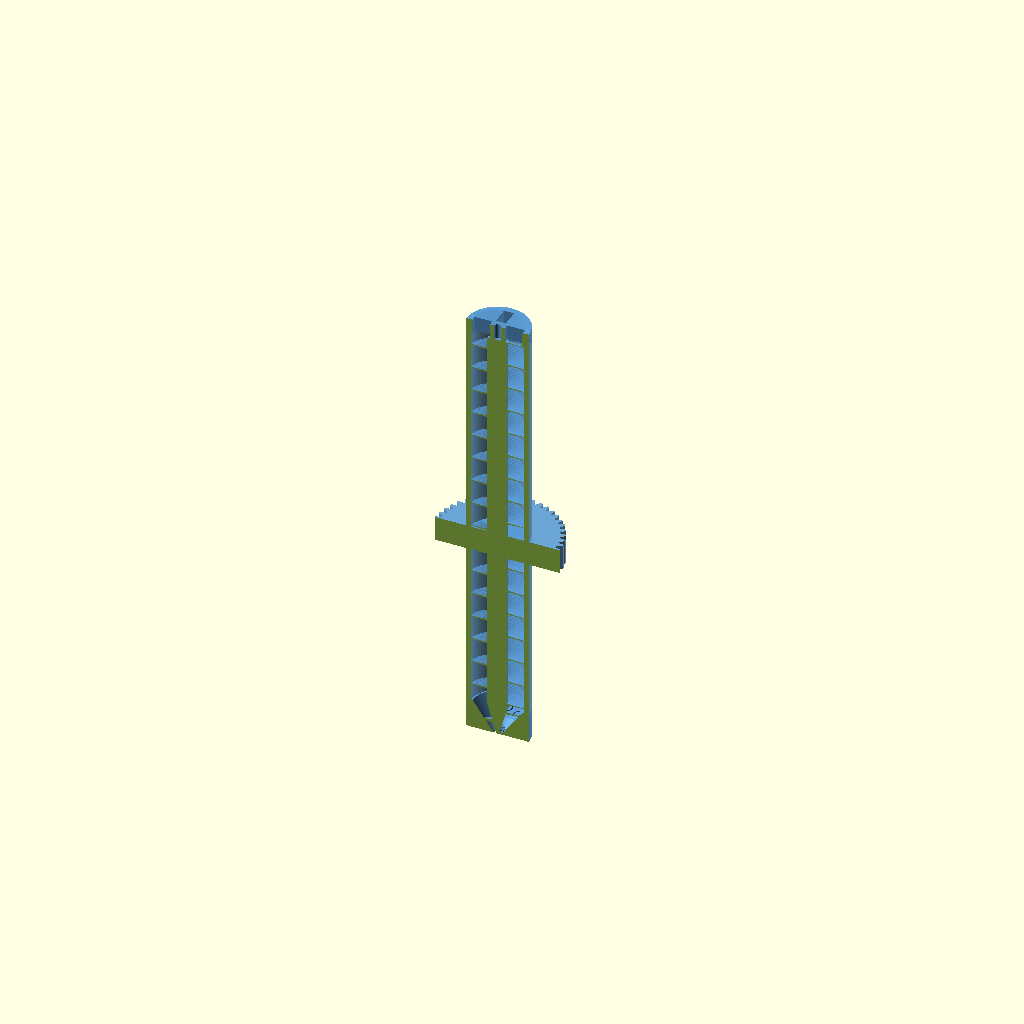
Cell 1: the model at its default parameters.
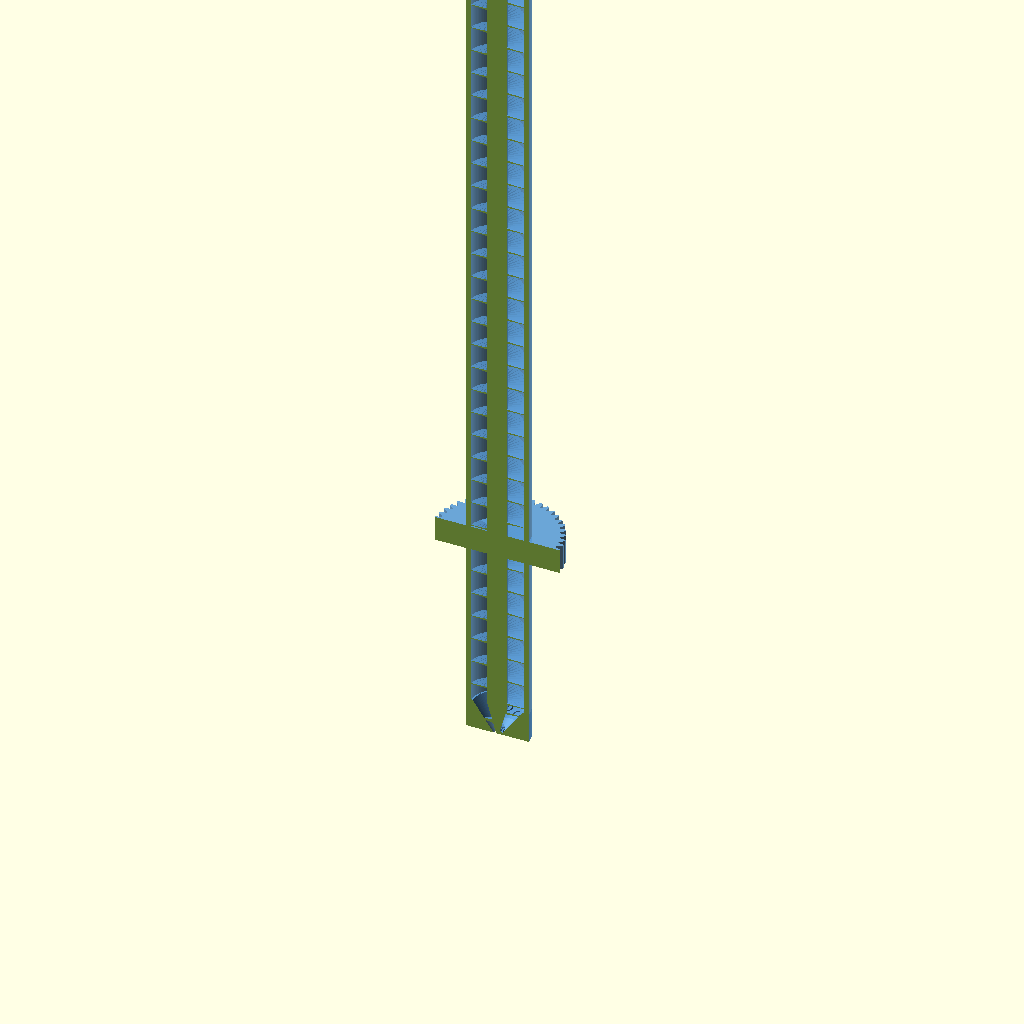
Cell 2: the same model with total_height_short = 360.
All cells are drawn from one camera (rotation 55°, 0°, 25°, orthographic, colour scheme Cornfield), so only the parameter changes between them.
OpenSCAD source file cad/auger-geared/cross-section-short.scad:
// Cross-section of the SHORT alternate -- same purpose as
// cross-section-full.scad but for archimedes-auger-geared-short.scad.
include <auger-core.scad>;
total_height_short   = 180;
gear_center_z_short  = 250 / 3;
difference() {
    archimedes_auger_geared(total_height_short, gear_center_z_short);
    translate([-gear_tip_r - 1, -gear_tip_r - 1, -1])
        cube([2 * gear_tip_r + 2, gear_tip_r + 1, total_height_short + 2]);
}
Parameter table extracted from the source (name, type, default, range or options):
total_height_short: number, default 180
